Image classification data set "augmented" (haneens5905/MSI-System on GitHub). Class labels (6): cardboard, glass, metal, paper, plastic, trash.

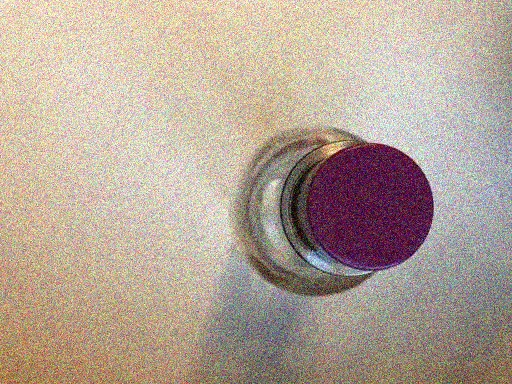
Label: glass

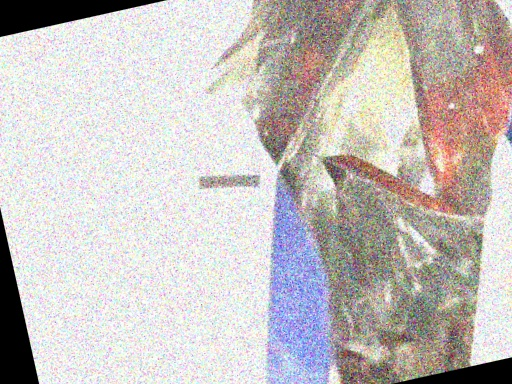
Label: trash

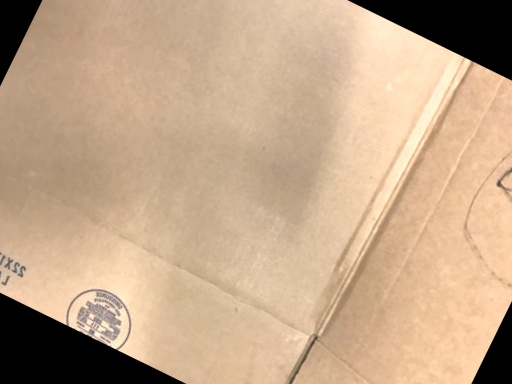
Label: cardboard

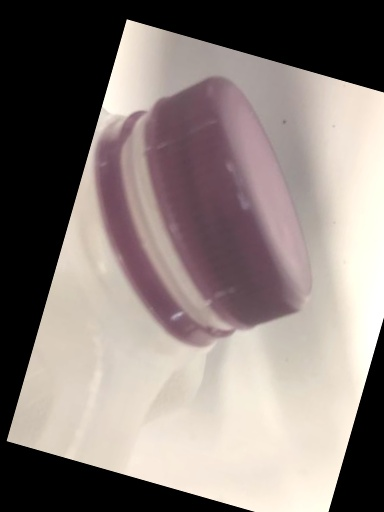
Label: plastic

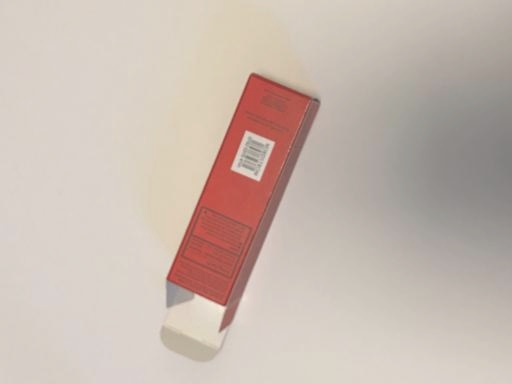
Label: paper

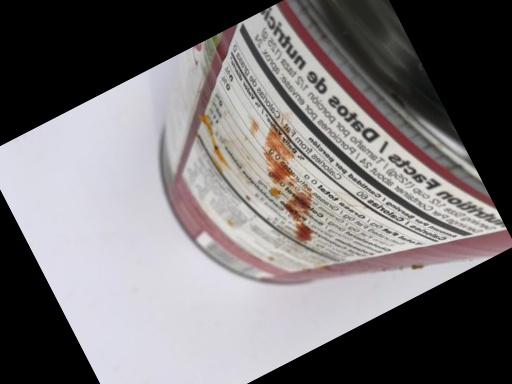
Label: metal
